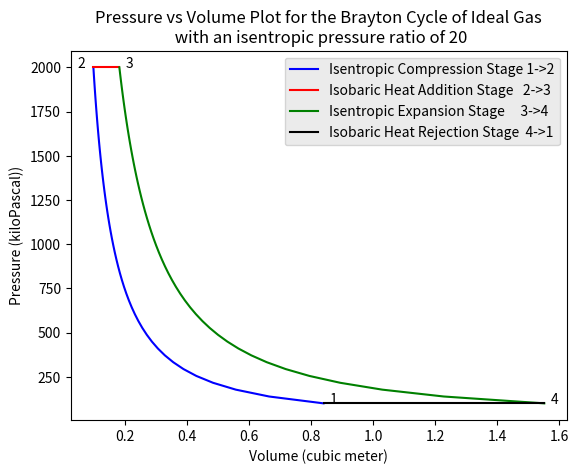

Generate this figure with matplotlib:
# -*- coding: utf-8 -*-
"""
ENPH 257 Thermodynamics Simulation Project

Brayton Cycle Demo 

[redacted]
Date Created: 2018-05-17

Description: this program plots pressure vs volumne for the Brayton Cycle
             of an ideal gas with an isentropic pressure ratio of 20
"""
import numpy as np 
import math 
import matplotlib.pyplot as plt


# Constants for the Ideal Gas used in the Brayton Cycle (User change this)
P_1 = 100000.0 # Initial pressure in Pascal 
molar_mass = 28.97 # molar mass of air in 28.97 g/mol 
n = 1000.0/28.97 # gas molecules in mol
R = 8.314 # gas constant in J / mol / K 
T_1 = 293    # Initial temperature in Kelvin (ambient temp = 20 C)
V_1 = n * R * T_1 / P_1     # Initial volume in m^3 
pressure_ratio = 20 # isentropic pressure ratio 
#heat_added = 2000000 # heat added to the system in Stage 2 -> 3 in J


# Other constants 
C_v = (5/2) * R # heat capacity for diatomic gas under constant volume 
C_p = (7/2) * R # heat capacity for diatomic gas under constant pressure
gamma = 7/5 # heat capacity ratio for dry air (C_p/C_v)  

T_3 = 1000 + 273 # max operating temperature of the system in Kelvin 


"""
+---------------+
| Brayton Cycle |
+---------------+

"""

# Process 1 -> 2 (Isentropic Compression Stage) 

P_2 = P_1 * pressure_ratio 

P_12 = np.linspace(P_1, P_2, num = 50)
V_12 = ((P_1 * V_1**gamma) / P_12)**(1/gamma) 
V_2 = V_12[len(V_12) - 1]
T_2 = P_2 * V_2 / (n * R) 
W_12 = P_1 * V_1**gamma * ((V_2**(1-gamma) - V_1**(1-gamma))/(1-gamma)) 


# Process 2 -> 3 (Isobaric Combustion Stage)

dT_23 = T_3 - T_2 # net temperature change 
W_23  = n * R * dT_23     # work done via the heat added to the system 
dV_23 = W_23 / P_2        # net change in volume 

P_23 = np.linspace(P_2, P_2, num = 50)
V_23 = np.linspace(V_2, V_2 + dV_23, num = 50)

P_3 = P_2 
V_3 = V_23[len(V_23) - 1]
heat_added = n * C_p * (T_3 - T_2) # depends on T_3 (max operating temeprature)


# Process 3 -> 4 (Isentropic Expansion Stage)

P_4 = P_3 / pressure_ratio 

P_34 = np.linspace(P_3, P_4, num = 50)
V_34 = ((P_3 * V_3**gamma) / P_34)**(1/gamma) 
V_4 = V_34[len(V_34) - 1]

W_34 = P_3 * V_3**gamma * ((V_4**(1-gamma) - V_3**(1-gamma))/(1-gamma)) 


# Process 4 -> 1 (Isobaric Heat Rejection Stage)

V_41 = np.linspace(V_4, V_1, num = 50)
P_41 = np.linspace(P_4, P_4, num = 50)

dV_41 = V_1 - V_4 
P_4 = P_1 
W_41 = P_4 * dV_41     # work done by the system 
dT_41 = W_41 / (n * R) # net temperature change 
heat_rejected = n * (C_v + R) * dT_41

T_4 = P_4 * V_4 / (n * R) 


"""
+-------------------------+
| Efficiency Verification |
+-------------------------+

"""

theoretical_efficiency = 1 - (P_1/P_2)**(1-1/gamma) # or equivalent to 1 - T_1/T_2 
W = W_23 + W_34 + W_41 + W_12  # Net work done by the system = area inside PV locus
Q_H = n * C_p * (T_3 - T_2) # = heat added
calculated_efficency = W / Q_H 


print("theoretical_efficiency = %.2f %%" %(theoretical_efficiency*100))
print("calculated_efficiency  = %.2f %%"  %(calculated_efficency*100))

print("P_1 = %.2f kPa" %(P_1/1000))
print("V_1 = %.2f m^3" %(V_1))
print("T_1 = %.2f K\n" %(T_1))

print("P_2 = %.2f kPa" %(P_2/1000))
print("V_2 = %.2f m^3" %(V_2))
print("T_2 = %.2f K\n" %(T_2))

print("P_3 = %.2f kPa" %(P_3/1000))
print("V_3 = %.2f m^3" %(V_3))
print("T_3 = %.2f K\n" %(T_3))

print("P_4 = %.2f kPa" %(P_4/1000))
print("V_4 = %.2f m^3" %(V_4))
print("T_4 = %.2f K\n" %(T_4))

# Plot the P vs V figure for the Brayton Cycle 
plt.plot(V_12, P_12 / 1000, 'b', label='Isentropic Compression Stage 1->2')
plt.plot(V_23, P_23 / 1000, 'r', label='Isobaric Heat Addition Stage   2->3')
plt.plot(V_34, P_34 / 1000, 'g', label='Isentropic Expansion Stage     3->4')
plt.plot(V_41, P_41 / 1000, 'k', label='Isobaric Heat Rejection Stage  4->1')

plt.text(V_1 + 0.02, P_1 / 1000, r'1', fontsize=10)
plt.text(V_2 - 0.05, P_2 / 1000, r'2', fontsize=10)
plt.text(V_3 + 0.02, P_3 / 1000, r'3', fontsize=10)
plt.text(V_4 + 0.02, P_4 / 1000, r'4', fontsize=10)

plt.ylabel('Pressure (kiloPascal))')
plt.xlabel('Volume (cubic meter)')
plt.title('Pressure vs Volume Plot for the Brayton Cycle of Ideal Gas\n ' + 
          'with an isentropic pressure ratio of %.f' %pressure_ratio)

legend = plt.legend(loc='upper right', shadow=False)
frame = legend.get_frame()
frame.set_facecolor('0.90')

standard_entropy = 6.8484 # Specific Entropy of Air at Room temperature (20 C) in kJ / kg K

plt.savefig("Full_Brayton_Cycle_Plot")



